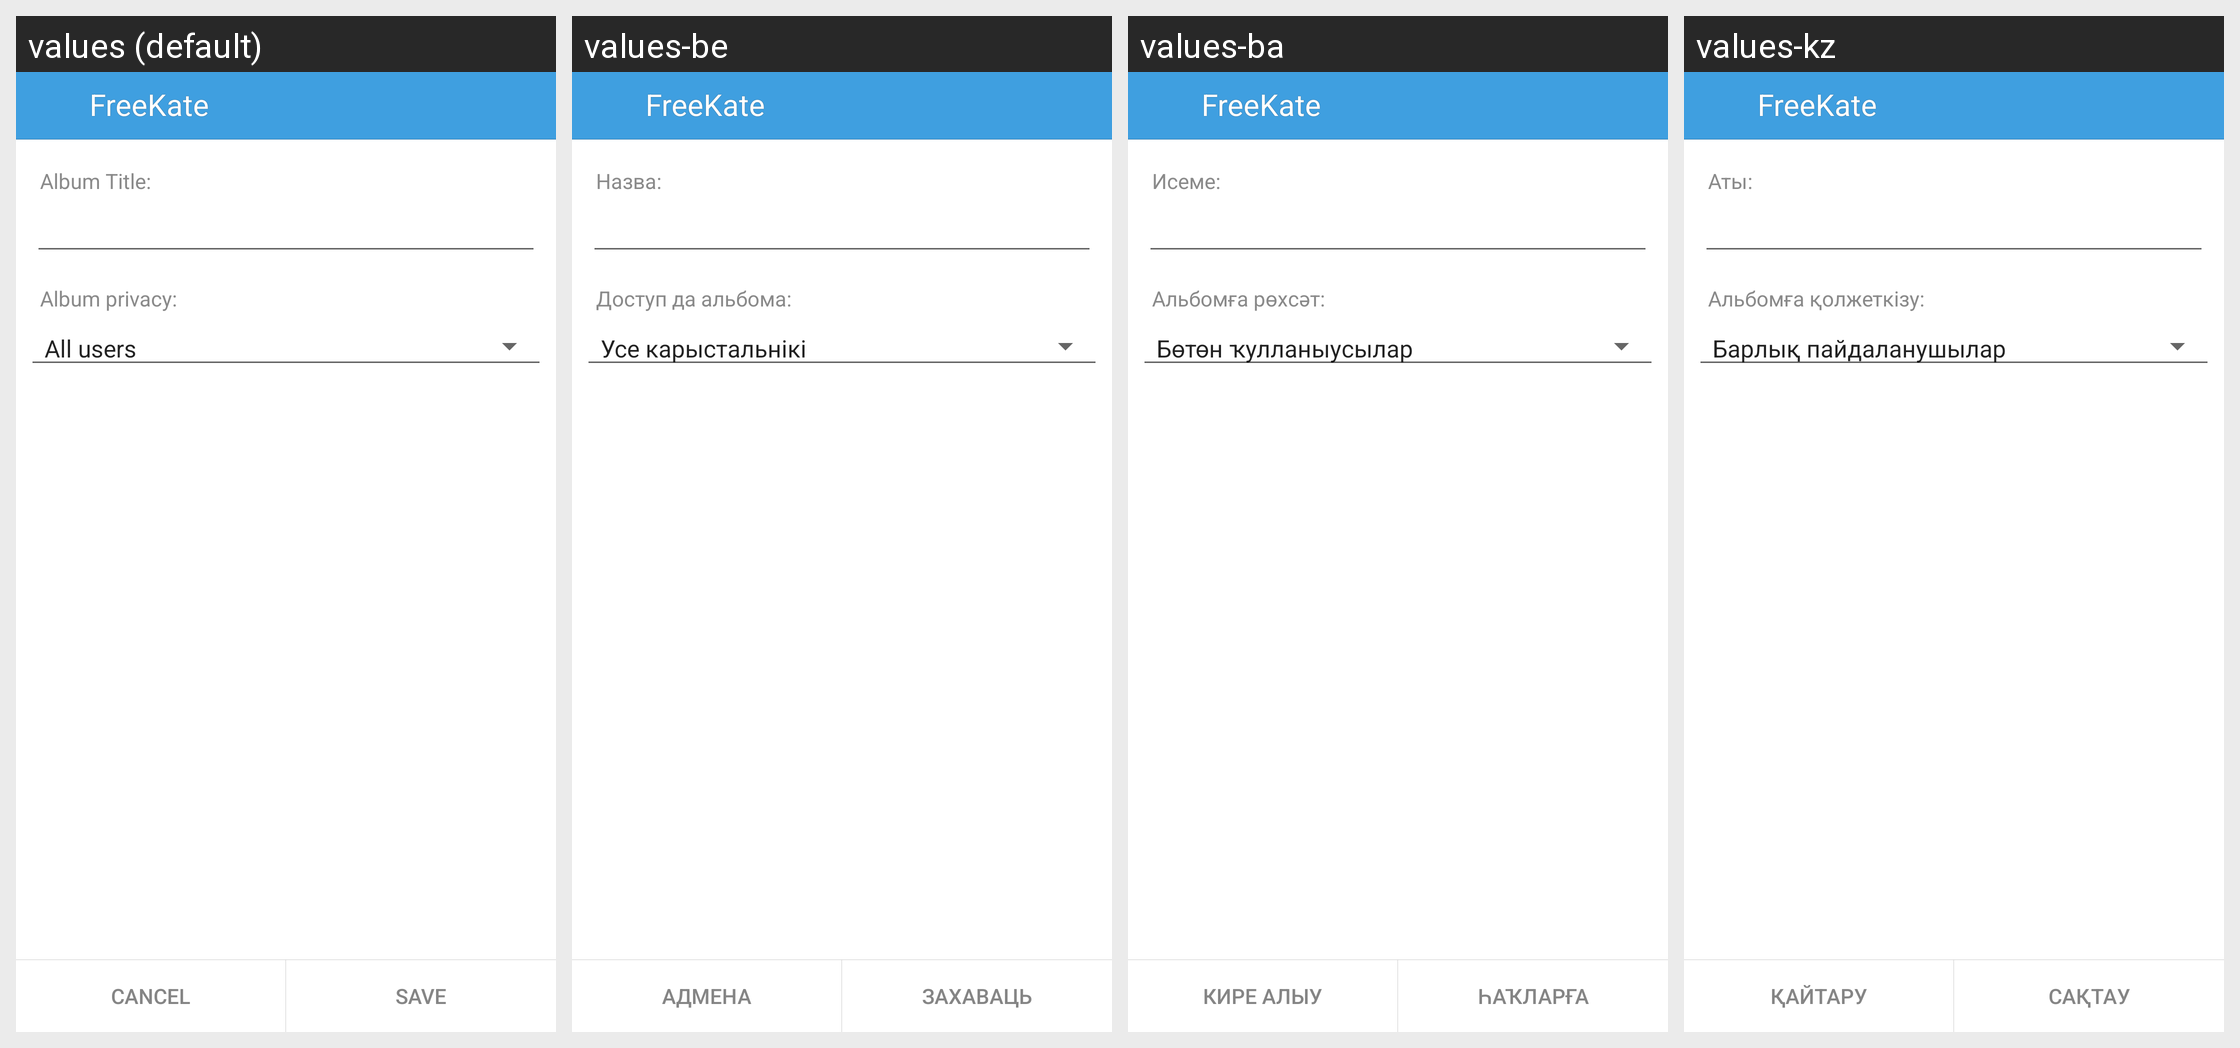

For this localized Android screen grid, give each drawn string resource with its value in every locale shown.
Android screen res/layout/video_album_layout.xml rendered under 4 locales, left to right: values (default), values-be, values-ba, values-kz. Device: Nexus 5 (rendered at 1080×1920; each locale shown at half size, 540×960, under a caption strip naming it); theme KateLight.
Other locales in the repository, not shown: values-it, values-kk, values-pt, values-ru, values-tr, values-tt, values-uk.
Strings drawn on this screen, with the default value and each locale's value (text and hints the layout hard-codes, and strings that could not be matched under every locale, appear in the picture but are not listed):

label_create_album_title
  values: Album Title:
  values-be: Назва:
  values-ba: Исеме:
  values-kz: Аты:

label_album_privacy
  values: Album privacy:
  values-be: Доступ да альбома:
  values-ba: Альбомға рөхсәт:
  values-kz: Альбомға қолжеткізу:

app_name
  values: FreeKate
  values-be: FreeKate  [not translated; the default value is used]
  values-ba: FreeKate  [not translated; the default value is used]
  values-kz: FreeKate  [not translated; the default value is used]

label_cancel
  values: Cancel
  values-be: Адмена
  values-ba: Кире алыу
  values-kz: Қайтару

label_save
  values: Save
  values-be: Захаваць
  values-ba: Һаҡларға
  values-kz: Сақтау
